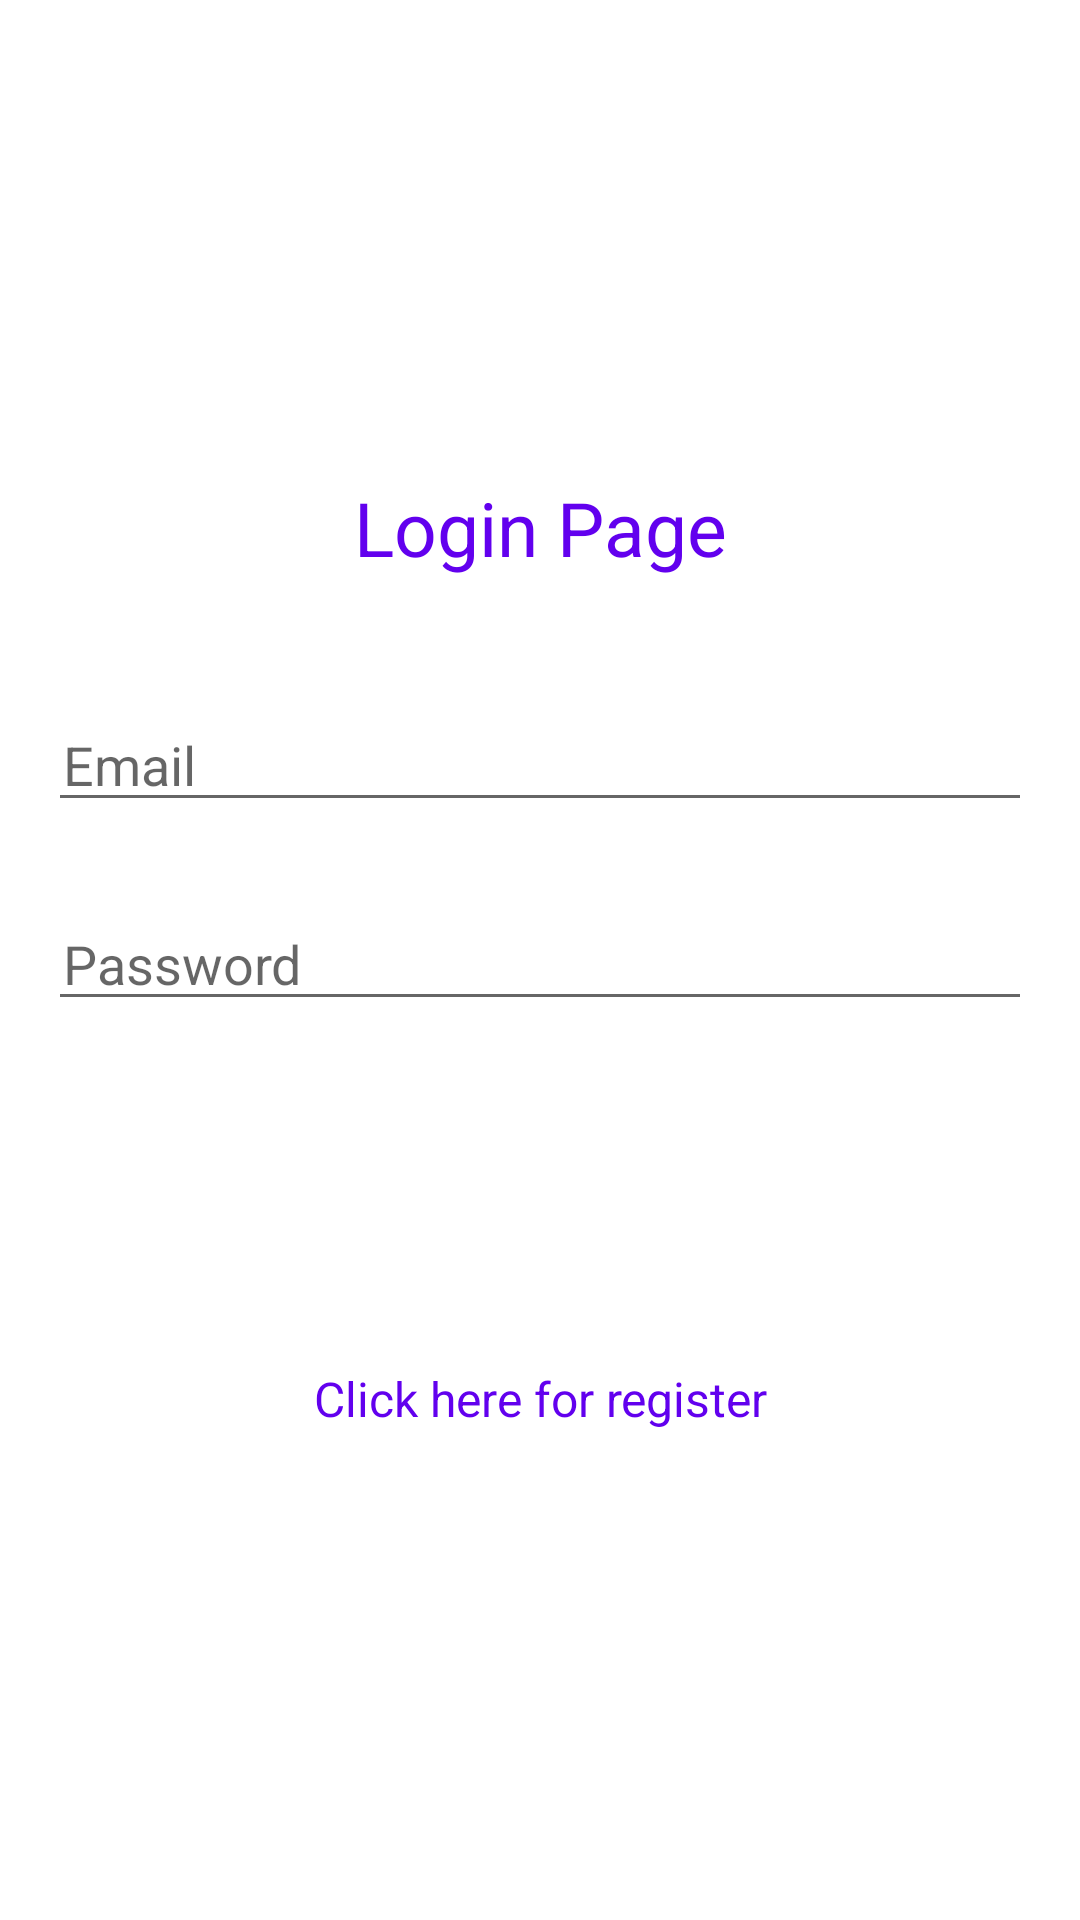

Produce the Android XML layout that renders to this screen, including the resource entries it uses.
<!-- AndroidManifest.xml: application theme Theme.WomanSafety -->
<!-- res/layout/activity_login.xml -->
<?xml version="1.0" encoding="utf-8"?>
<RelativeLayout
    xmlns:android="http://schemas.android.com/apk/res/android"
    xmlns:tools="http://schemas.android.com/tools"
    xmlns:app="http://schemas.android.com/apk/res-auto"
    android:layout_width="match_parent"
    android:layout_height="match_parent"

    android:gravity="center"
    android:padding="16dp"
    tools:context=".LoginActivity">


    <TextView
        android:id="@+id/title"
        android:layout_width="match_parent"
        android:layout_height="wrap_content"
        android:layout_marginTop="1dp"
        android:layout_marginBottom="30dp"
        android:layout_above="@id/email"
        android:gravity="center"
        android:text="Login Page"
        android:textColor="@color/colorPrimary"
        android:textSize="25sp"/>


    <EditText
        android:id="@+id/email"
        android:layout_width="match_parent"
        android:layout_height="wrap_content"
        android:layout_marginTop="10dp"
        android:layout_marginBottom="15dp"
        android:hint="@string/prompt_email"
        android:inputType="textEmailAddress"
        android:maxLines="1"
        android:paddingStart="5dp"
        android:singleLine="true"
        tools:ignore="TouchTargetSizeCheck" />


    <EditText
        android:id="@+id/password"
        android:layout_width="match_parent"
        android:layout_height="wrap_content"
        android:layout_below="@id/email"
        android:layout_marginTop="10dp"
        android:layout_marginBottom="15dp"
        android:hint="@string/prompt_password"
        android:inputType="textPassword"
        android:maxLines="1"
        android:paddingStart="5dp"
        android:singleLine="true"
        tools:ignore="TouchTargetSizeCheck" />



                <Button
                    android:id="@+id/login"
                    android:layout_width="match_parent"
                    android:layout_height="50dp"
                    android:layout_margin="20dp"
                    android:background="@drawable/button_gradient"
                    android:text="@string/login"
                    android:textColor="@android:color/white"
                    android:layout_below="@id/password"
                    android:textSize="16sp"/>

    <TextView
        android:id="@+id/register"
        android:layout_width="match_parent"
        android:layout_height="wrap_content"
        android:layout_below="@id/login"
        android:layout_marginTop="10dp"
        android:layout_marginBottom="5dp"
        android:gravity="center"
        android:text="@string/create_new"
        android:textColor="@color/colorPrimary"
        android:textSize="16sp" />






</RelativeLayout>
<!-- resources referenced by this layout -->
<resources>
  <string name="create_new">Click here for register</string>
  <string name="login">Login</string>
  <string name="prompt_email">Email</string>
  <string name="prompt_password">Password</string>
  <style name="Theme.WomanSafety" parent="Theme.MaterialComponents.DayNight.DarkActionBar">
          
          <item name="colorPrimary">@color/purple_500</item>
          <item name="colorPrimaryVariant">@color/purple_700</item>
          <item name="colorOnPrimary">@color/white</item>
          
          <item name="colorSecondary">@color/teal_200</item>
          <item name="colorSecondaryVariant">@color/teal_700</item>
          <item name="colorOnSecondary">@color/black</item>
          
          <item name="android:statusBarColor" tools:targetApi="l">?attr/colorPrimaryVariant</item>
          
      </style>
  <!-- not gathered from this repository: default colours our renderer supplied (Android Studio template values) -->
  <color name="purple_500">#FF6200EE</color>
  <color name="purple_700">#FF3700B3</color>
  <color name="teal_200">#FF03DAC5</color>
  <color name="teal_700">#FF018786</color>
  <color name="black">#FF000000</color>
  <color name="white">#FFFFFFFF</color>
  <color name="colorPrimary">#FF6200EE</color>
</resources>
